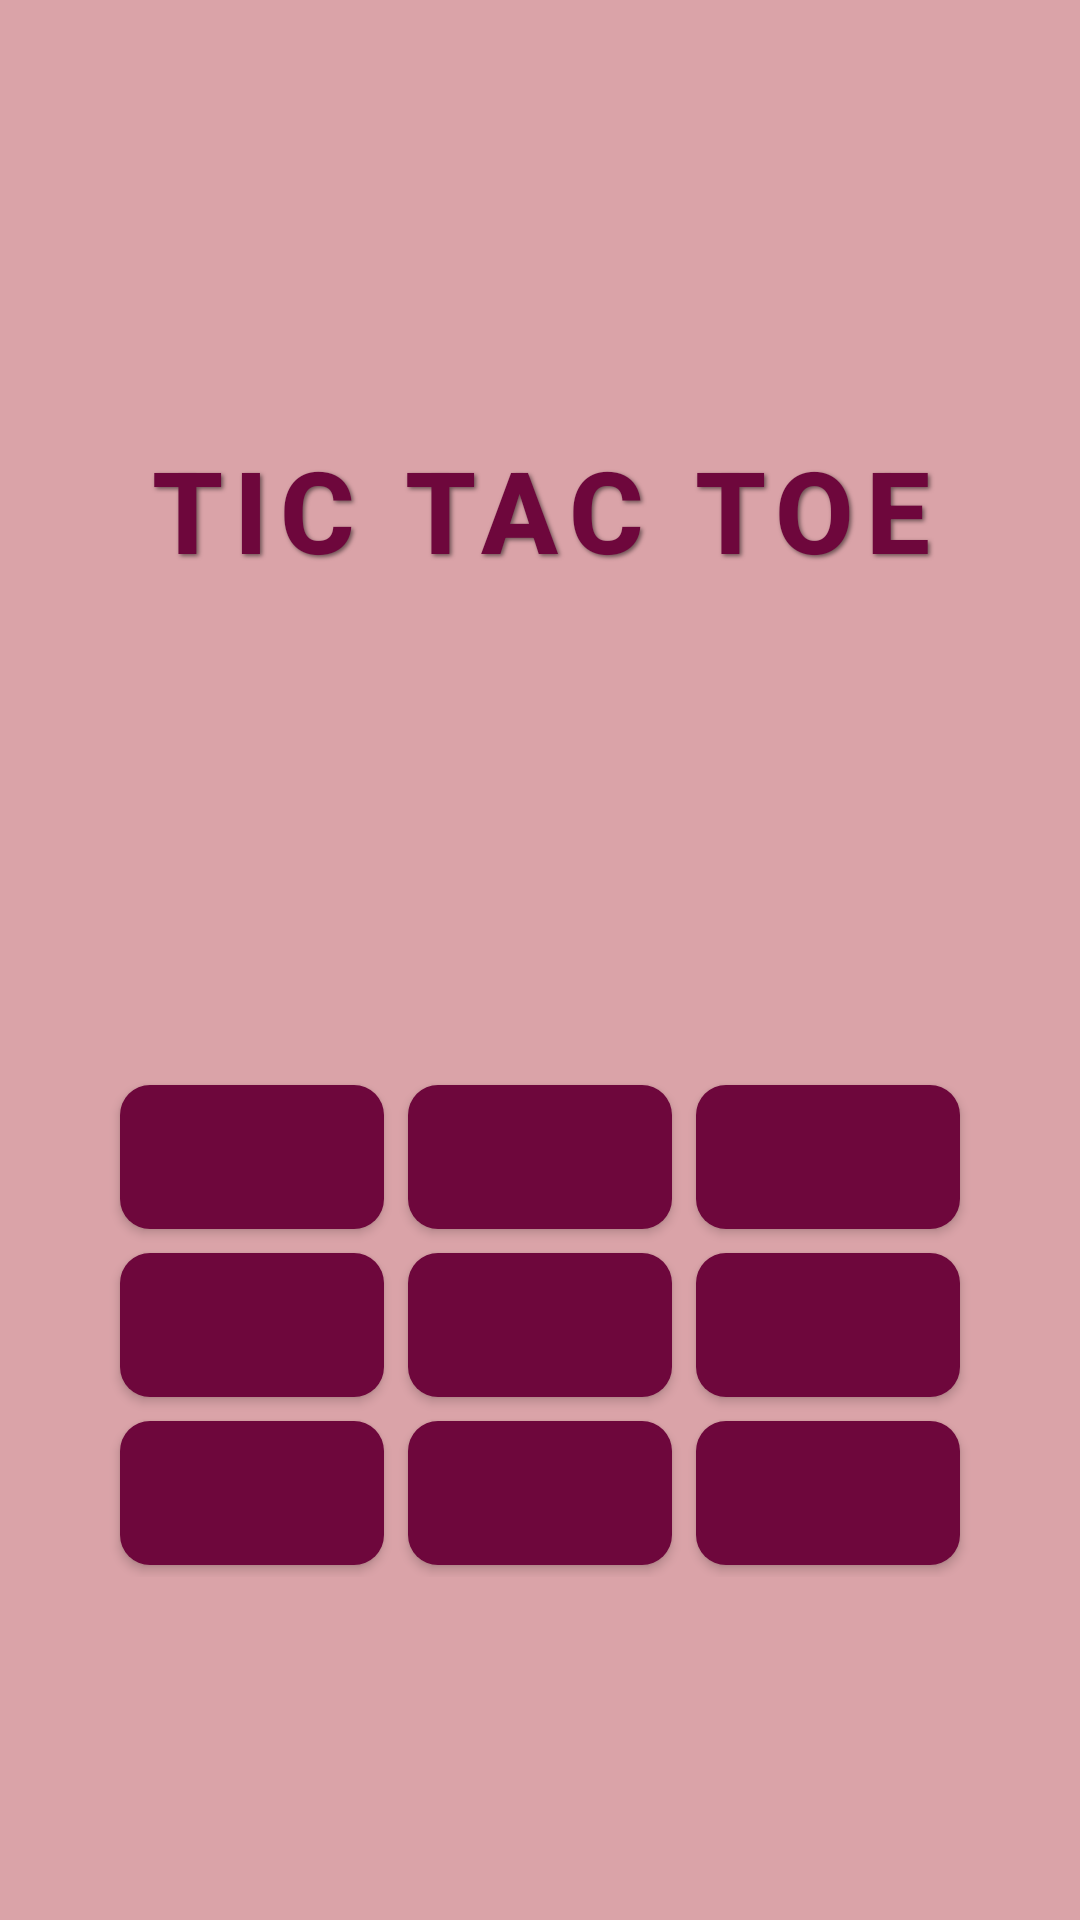

Reconstruct the res/layout file that produces this screen, plus the resources it refers to.
<!-- AndroidManifest.xml: application theme Theme.SmallApp -->
<!-- res/layout/activity_second.xml -->
<?xml version="1.0" encoding="utf-8"?>
<androidx.appcompat.widget.LinearLayoutCompat xmlns:android="http://schemas.android.com/apk/res/android"
    xmlns:app="http://schemas.android.com/apk/res-auto"
    xmlns:tools="http://schemas.android.com/tools"
    layout_height="match_parent"
    layout_width="match_parent"
    android:layout_width="match_parent"
    android:layout_height="match_parent"
    android:fitsSystemWindows="true"
    android:orientation="vertical"
    android:gravity="center"
    android:background="#DAA3A8"
    tools:context=".main.basic.SecondActivity">

    <TextView
        android:id="@+id/myTextView"
        android:layout_width="wrap_content"
        android:layout_height="wrap_content"
        android:text="TIC TAC TOE"
        android:textSize="38sp"
        android:textColor="#6E073C"
        android:fontFamily="sans-serif-medium"
        android:textStyle="bold"
        android:shadowColor="#80000000"
        android:shadowDx="2"
        android:shadowDy="2"
        android:shadowRadius="3"
        android:layout_marginBottom="40dp"
        android:padding="10dp"
        android:letterSpacing="0.1"
        android:layout_marginTop="20dp"
        android:gravity="center"
        android:lineSpacingExtra="2dp"
        android:ellipsize="end"
        android:layout_gravity="center_horizontal" />

    <TextView
        android:id="@+id/textView2"
        android:layout_width="wrap_content"
        android:layout_height="wrap_content"
        android:layout_marginStart="83dp"
        android:layout_marginTop="18dp"
        android:layout_marginEnd="90dp"
        android:layout_marginBottom="61dp"
        android:text=""
        android:textSize="25dp"
        app:layout_constraintBottom_toTopOf="@+id/button"
        app:layout_constraintEnd_toEndOf="parent"
        app:layout_constraintStart_toStartOf="parent"
        app:layout_constraintTop_toBottomOf="@+id/textView" />



    <GridLayout
        android:layout_width="wrap_content"
        android:layout_height="wrap_content"
        android:columnCount="3"
        android:rowCount="3">

        <Button
            android:id="@+id/btn1"
            android:layout_width="wrap_content"
            android:layout_height="wrap_content"
            android:layout_margin="4dp"
            android:background="@drawable/button1_background"
            android:textSize="20dp"
            />

        <Button
            android:id="@+id/btn2"
            android:layout_width="wrap_content"
            android:layout_height="wrap_content"
            android:layout_margin="4dp"
            android:background="@drawable/button1_background"
            android:textSize="20dp" />

        <Button
            android:id="@+id/btn3"
            android:layout_width="wrap_content"
            android:layout_height="wrap_content"
            android:layout_margin="4dp"
            android:background="@drawable/button1_background"
            android:textSize="20dp" />

        <Button
            android:id="@+id/btn4"
            android:layout_width="wrap_content"
            android:layout_height="wrap_content"
            android:layout_margin="4dp"
            android:background="@drawable/button1_background"
            android:textSize="20dp" />

        <Button
            android:id="@+id/btn5"
            android:layout_width="wrap_content"
            android:layout_height="wrap_content"
            android:layout_margin="4dp"
            android:background="@drawable/button1_background"
            android:textSize="20dp" />

        <Button
            android:id="@+id/btn6"
            android:layout_width="wrap_content"
            android:layout_height="wrap_content"
            android:layout_margin="4dp"
            android:background="@drawable/button1_background"
            android:textSize="20dp" />

        <Button
            android:id="@+id/btn7"
            android:layout_width="wrap_content"
            android:layout_height="wrap_content"
            android:layout_margin="4dp"
            android:background="@drawable/button1_background"
            android:textSize="20dp" />

        <Button
            android:id="@+id/btn8"
            android:layout_width="wrap_content"
            android:layout_height="wrap_content"
            android:layout_margin="4dp"
            android:background="@drawable/button1_background"
            android:textSize="20dp" />

        <Button
            android:id="@+id/btn9"
            android:layout_width="wrap_content"
            android:layout_height="wrap_content"
            android:layout_margin="4dp"
            android:background="@drawable/button1_background"
            android:textSize="20dp" />


    </GridLayout>


</androidx.appcompat.widget.LinearLayoutCompat>
<!-- resources referenced by this layout -->
<resources>
  <!-- drawable button1_background (drawable) -->
  <?xml version="1.0" encoding="utf-8"?>
  <shape android:shape="rectangle"
      xmlns:android="http://schemas.android.com/apk/res/android">
      <solid android:color="#6E073C"/>
      <corners android:radius="10dp"/>
  </shape>
  <style name="Theme.SmallApp" parent="Theme.MaterialComponents.DayNight.DarkActionBar">
          
          <item name="colorPrimary">@color/purple_500</item>
          <item name="colorPrimaryVariant">@color/purple_700</item>
          <item name="colorOnPrimary">@color/white</item>
          
          <item name="colorSecondary">@color/teal_200</item>
          <item name="colorSecondaryVariant">@color/teal_700</item>
          <item name="colorOnSecondary">@color/black</item>
          
          <item name="android:statusBarColor">?attr/colorPrimaryVariant</item>
          
      </style>
  <!-- not gathered from this repository: default colours our renderer supplied (Android Studio template values) -->
  <color name="purple_500">#FF6200EE</color>
  <color name="purple_700">#FF3700B3</color>
  <color name="teal_200">#FF03DAC5</color>
  <color name="teal_700">#FF018786</color>
  <color name="black">#FF000000</color>
  <color name="white">#FFFFFFFF</color>
</resources>
